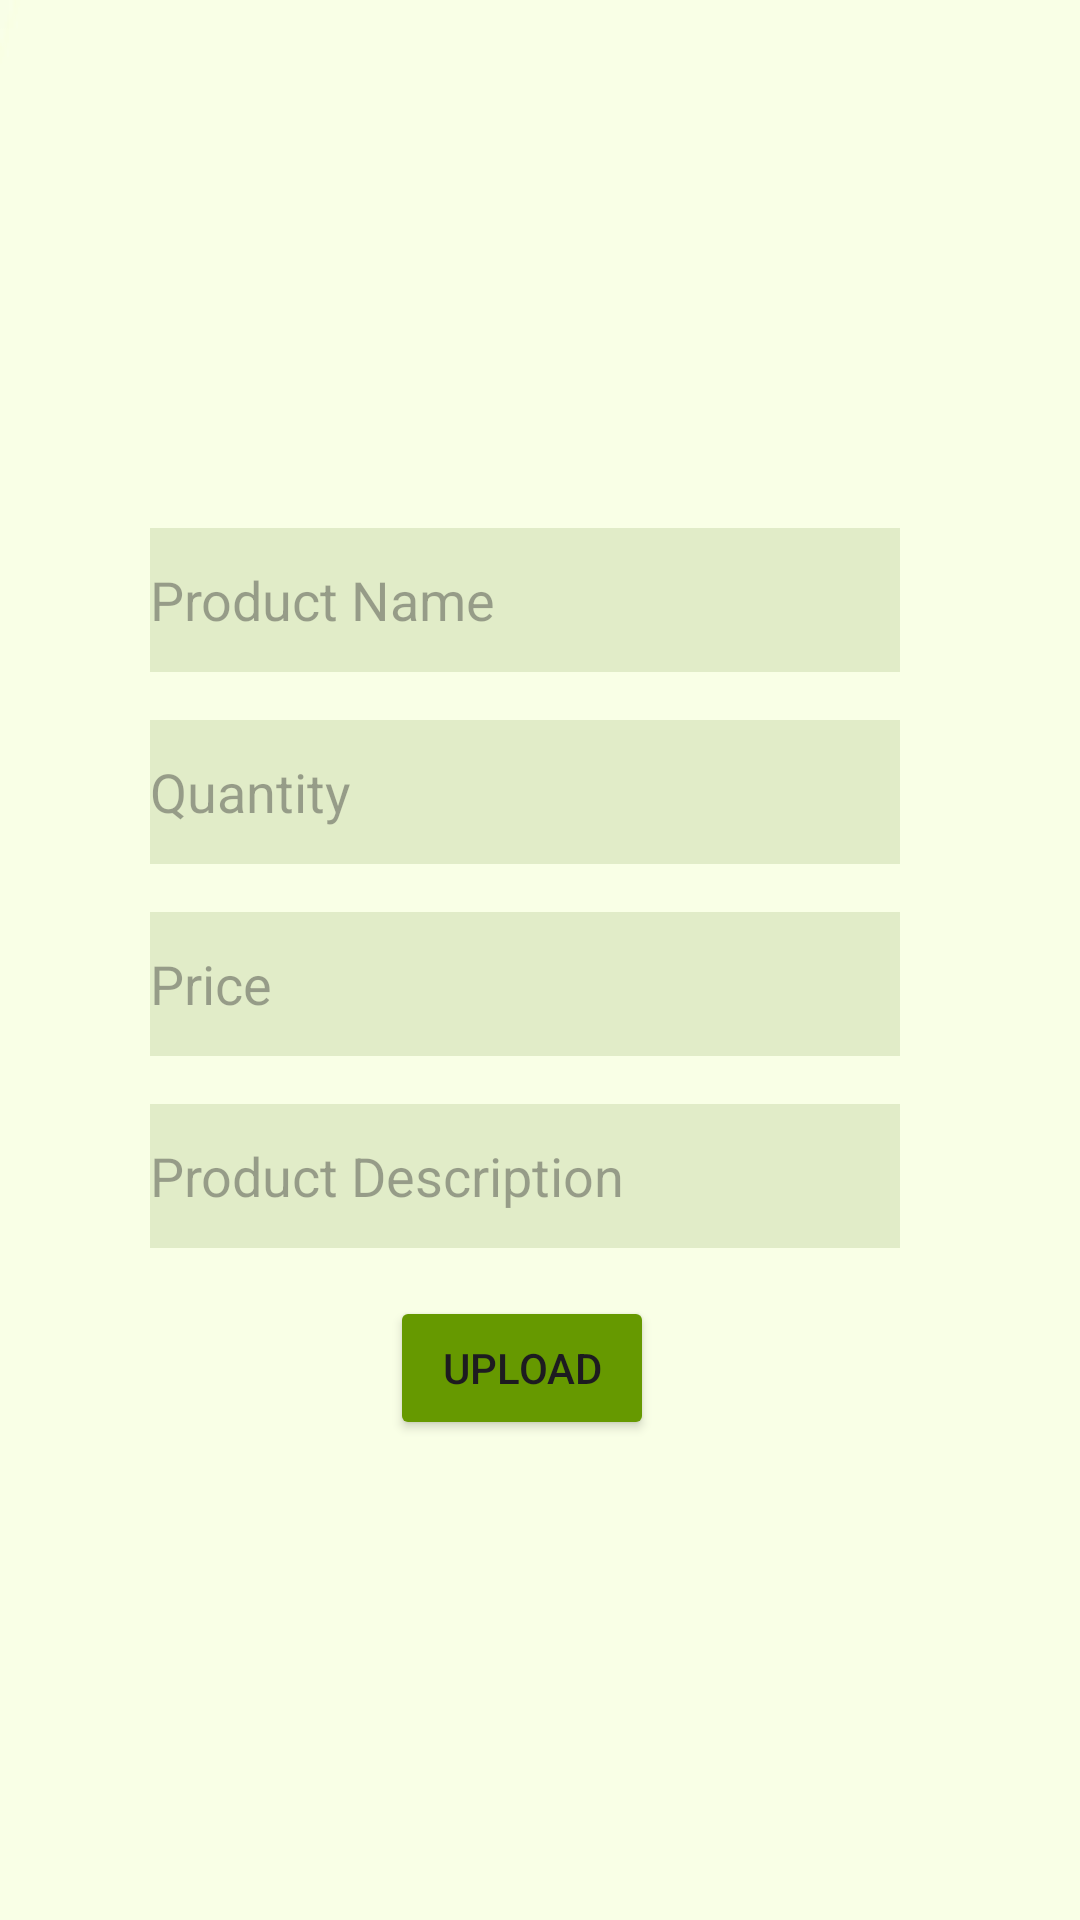

Here is an Android app screen rendered from its layout file. Give the layout XML and the strings, colors and styles it references.
<!-- AndroidManifest.xml: application theme Theme.WeFarmApp -->
<!-- res/layout/activity_farmer_upload.xml -->
<?xml version="1.0" encoding="utf-8"?>
<LinearLayout
    xmlns:android="http://schemas.android.com/apk/res/android"
    xmlns:app="http://schemas.android.com/apk/res-auto"
    xmlns:tools="http://schemas.android.com/tools"
    android:layout_width="match_parent"
    android:orientation="vertical"
    android:layout_height="match_parent"
    android:background="@drawable/beige"
    tools:context=".FarmerUpload">


    <ImageView
        android:id="@+id/imageView"
        android:layout_width="100dp"
        android:layout_height="100dp"
        android:layout_marginTop="60dp"
        android:layout_marginBottom="16sp"
        android:layout_marginLeft="130dp"
        app:srcCompat="@drawable/imageicon" />

    <EditText
        android:id="@+id/mEdtItem"
        android:layout_width="250dp"
        android:layout_height="48dp"
        android:layout_marginLeft="50dp"
        android:layout_marginBottom="16sp"
        android:background="@drawable/img_5"
        android:hint="Product Name"
        android:inputType="text" />

    <EditText
        android:id="@+id/mEdtQuantity"
        android:layout_width="250dp"
        android:layout_height="48dp"
        android:layout_marginLeft="50dp"
        android:background="@drawable/img_5"
        android:layout_marginBottom="16sp"
        android:hint="Quantity"
        android:inputType="text" />

    <EditText
        android:id="@+id/mEdtPrice"
        android:layout_width="250dp"
        android:layout_height="48dp"
        android:layout_marginLeft="50dp"
        android:layout_marginBottom="16sp"
        android:background="@drawable/img_5"
        android:hint="Price"
        android:inputType="text" />

    <EditText
        android:id="@+id/editTextText4"
        android:layout_width="250dp"
        android:layout_height="48dp"
        android:layout_marginLeft="50dp"
        android:layout_marginBottom="16sp"
        android:hint="Product Description"
        android:background="@drawable/img_5"
        android:inputType="text" />

    <Button
        android:id="@+id/button"
        android:layout_width="wrap_content"
        android:layout_height="48dp"
        android:layout_marginLeft="130dp"
        android:layout_marginBottom="16sp"
        app:backgroundTint="@android:color/holo_green_dark"
        android:text="Upload" />
</LinearLayout>
<!-- resources referenced by this layout -->
<resources>
  <!-- drawable beige: png bitmap (drawable, 3784 bytes) -->
  <!-- drawable img_5: png bitmap (drawable, 265 bytes) -->
  <style name="Theme.WeFarmApp" parent="Base.Theme.WeFarmApp" />
  <style name="Base.Theme.WeFarmApp" parent="Theme.Material3.DayNight.NoActionBar">
          
          
      </style>
</resources>
